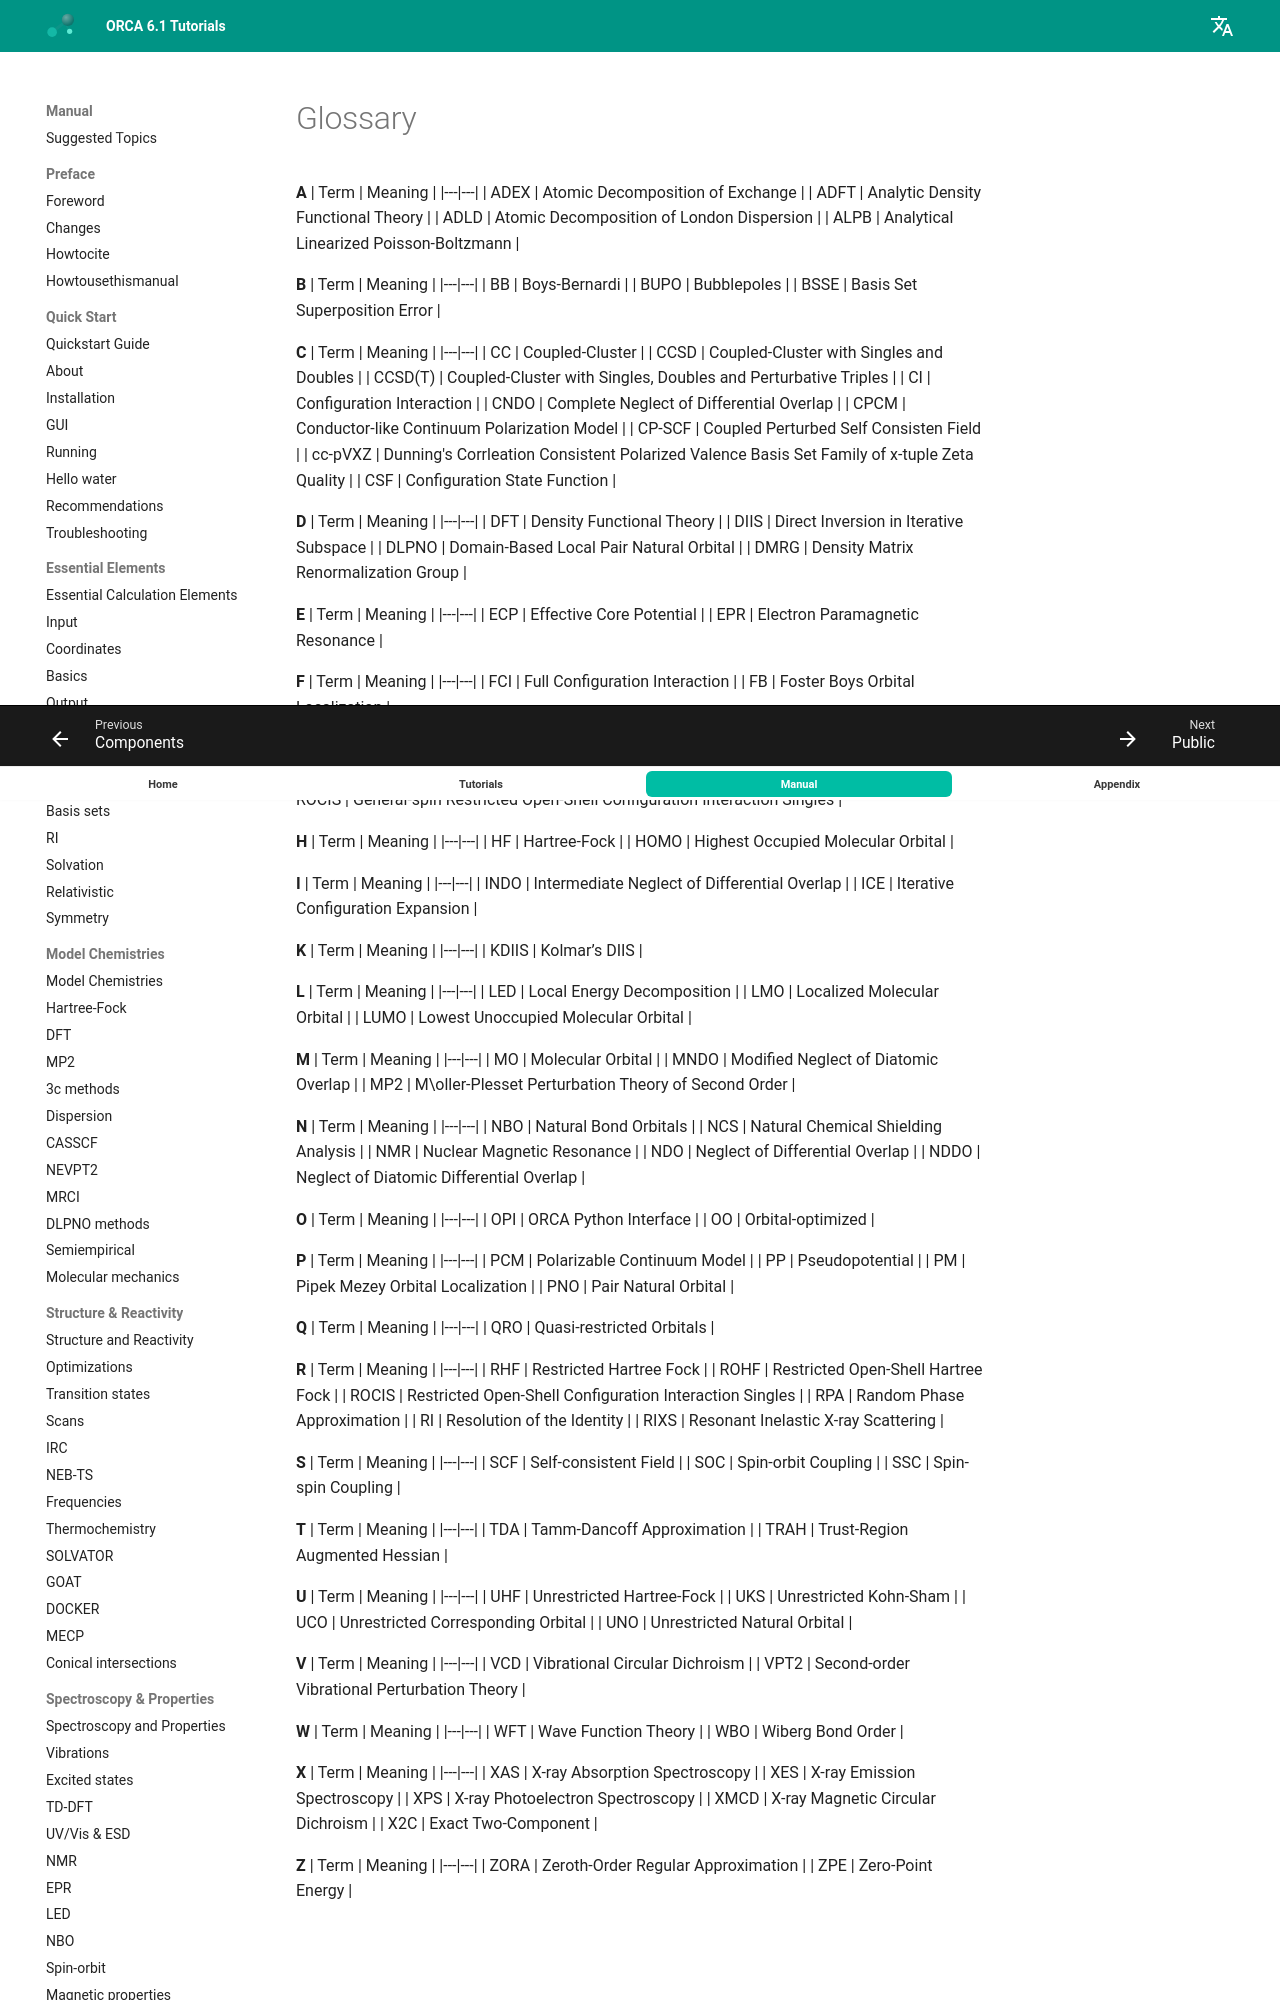

repository: wxyhgk/orca-docs · page: manual/contents/appendix/glossary/index.html · generator: mkdocs



# Glossary

**A**
| Term | Meaning |
|---|---|
| ADEX | Atomic Decomposition of Exchange |
| ADFT | Analytic Density Functional Theory |
| ADLD | Atomic Decomposition of London Dispersion |
| ALPB | Analytical Linearized Poisson-Boltzmann |

**B**
| Term | Meaning |
|---|---|
| BB | Boys-Bernardi |
| BUPO | Bubblepoles |
| BSSE | Basis Set Superposition Error |

**C**
| Term | Meaning |
|---|---|
| CC | Coupled-Cluster |
| CCSD | Coupled-Cluster with Singles and Doubles |
| CCSD(T) | Coupled-Cluster with Singles, Doubles and Perturbative Triples |
| CI | Configuration Interaction |
| CNDO | Complete Neglect of Differential Overlap |
| CPCM | Conductor-like Continuum Polarization Model |
| CP-SCF | Coupled Perturbed Self Consisten Field |
| cc-pVXZ | Dunning's Corrleation Consistent Polarized Valence Basis Set Family of x-tuple Zeta Quality |
| CSF | Configuration State Function |

**D**
| Term | Meaning |
|---|---|
| DFT | Density Functional Theory |
| DIIS | Direct Inversion in Iterative Subspace |
| DLPNO | Domain-Based Local Pair Natural Orbital |
| DMRG | Density Matrix Renormalization Group |

**E**
| Term | Meaning |
|---|---|
| ECP | Effective Core Potential |
| EPR | Electron Paramagnetic Resonance |

**F**
| Term | Meaning |
|---|---|
| FCI | Full Configuration Interaction |
| FB | Foster Boys Orbital Localization |

**G**
| Term | Meaning |
|---|---|
| gCP | Geometrical Counterpoise |
| GGA | Generalized Gradient Approximation |
| GVPT2 | Generalized Vibrational Perturbation Theory of Second Order |
| GS-ROCIS | General-spin Restricted Open-Shell Configuration Interaction Singles |

**H**
| Term | Meaning |
|---|---|
| HF | Hartree-Fock |
| HOMO | Highest Occupied Molecular Orbital |

**I**
| Term | Meaning |
|---|---|
| INDO | Intermediate Neglect of Differential Overlap |
| ICE | Iterative Configuration Expansion |

**K**
| Term | Meaning |
|---|---|
| KDIIS | Kolmar’s DIIS |

**L**
| Term | Meaning |
|---|---|
| LED | Local Energy Decomposition |
| LMO | Localized Molecular Orbital |
| LUMO | Lowest Unoccupied Molecular Orbital |

**M**
| Term | Meaning |
|---|---|
| MO | Molecular Orbital |
| MNDO | Modified Neglect of Diatomic Overlap |
| MP2 | M\oller-Plesset Perturbation Theory of Second Order |

**N**
| Term | Meaning |
|---|---|
| NBO | Natural Bond Orbitals |
| NCS | Natural Chemical Shielding Analysis |
| NMR | Nuclear Magnetic Resonance |
| NDO | Neglect of Differential Overlap |
| NDDO | Neglect of Diatomic Differential Overlap |

**O**
| Term | Meaning |
|---|---|
| OPI | ORCA Python Interface |
| OO | Orbital-optimized |
